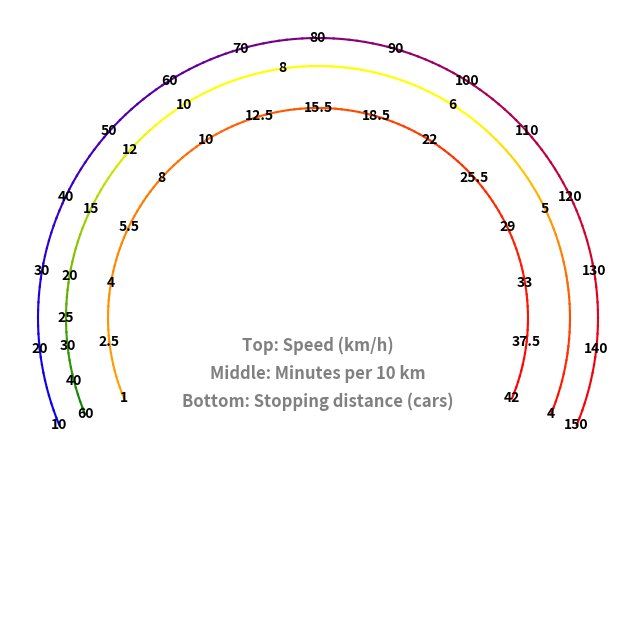

This chart was generated by the following Python code:
import numpy as np
import matplotlib.pyplot as plt
import matplotlib.colors as mcolors

"""
The average length of a car varies depending on the type of vehicle, but for general reference:
	•	Compact Cars: Approximately 4.2 to 4.5 meters.
	•	Midsize Sedans: Approximately 4.6 to 4.8 meters.
	•	Full-Size Sedans: Approximately 4.9 to 5.1 meters.
	•	SUVs: Approximately 4.5 to 5.0 meters.
	•	Pickup Trucks: Approximately 5.2 to 5.8 meters.

Average Car Length:
	•	Across all categories, the average length of a passenger vehicle is roughly 4.5 to 4.8 meters.
"""
def distance_as_car_length(distance, avg_car_length=4.5):
    # round to nearest half
    car_lengths = round((distance / avg_car_length) * 2) / 2
    return int(car_lengths) if car_lengths.is_integer() else car_lengths

"""
Calculate the stopping distance based on the speed of the car.
The AASHTO stopping distance formula is as follows:
s = (0.278 × t × v) + v² / (254 × (f + G))
where:
s – Stopping distance in meters;
t – Perception-reaction time in seconds;
v – Speed of the car in km/h;
G – Grade (slope) of the road, expressed as a decimal. Positive for an uphill grade and negative for a downhill road;
f – Coefficient of friction between the tires and the road. It is assumed to be 0.7 on a dry road and between 0.3 and 0.4 on a wet road.
This formula is taken from the book "A Policy on Geometric Design of Highways and Streets". 
It is commonly used in road design for establishing the minimum stopping sight distance required on a given road. 

AASHTO recommends the value of 2.5 seconds to ensure that virtually every driver will manage to react within that time. 
In reality, many drivers are able to hit the brake much faster. You can use the following values as a rule of thumb:
1 second – A keen and alert driver;
1.5 seconds – An average driver;
2 seconds – A tired driver or an older person; and
2.5 seconds – The worst-case scenario. It is highly probable that even elderly or intoxicated drivers will manage to react within 2.5 seconds.

:param speed_kmh: Speed of the car in kilometers per hour (km/h)
:param reaction_time: Driver's reaction time in seconds (default is 1.5 seconds)
:param friction_coeff: Friction coefficient between tyres and the road. It is assumed to be 0.7 on a dry road and between 0.3 and 0.4 on a wet road.
:param slope: Grade/slope of the road expressed as a decimal.
:return: Stopping distance in meters (m)
"""
def stopping_distance(speed_kmh, reaction_time=1.5, friction_coeff=0.7, slope=0):
    total_stopping_distance = (0.278 * reaction_time * speed_kmh) + speed_kmh ** 2 / (254 * (friction_coeff + slope))
    
    # round to 1 decimal point
    return np.round(total_stopping_distance, 1)

# Function to compute color gradient
def compute_gradient_color(start_color, end_color, n):
    return [mcolors.to_hex(c) for c in np.linspace(mcolors.to_rgba(start_color), mcolors.to_rgba(end_color), n)]

def plot_speedmeter_pacemeter_fuelmeter():
    # Define the speed range and calculate the corresponding time to cover 10 km
    speeds = np.arange(10, 151, 1)  # Speeds from 10 to 150 km/h
    distance_travelled_in_1_minute = (speeds / 60)
    times = 10 / distance_travelled_in_1_minute  # Time in minutes to cover 10 km
    stopping_distances = stopping_distance(speeds) # distance, in meters, it takes to stop immediately

    # Calculate the theta values for the arc
    theta_rotated = np.linspace(-5/8 * np.pi - np.pi/2, 5/8 * np.pi - np.pi/2, len(speeds))

    # Gradient settings for outer line (red to blue) and inner line (red -> yellow -> green)
    outer_gradient_colors_blue_mid = compute_gradient_color('red', 'blue', len(speeds))
    
    outer_gradient_colors_orange_mid = compute_gradient_color('red', 'orange', len(speeds))

    inner_transition_point1 = len(speeds) // 3
    inner_transition_point2 = 2 * len(speeds) // 3

    red_to_yellow = compute_gradient_color('red', 'yellow', inner_transition_point1)
    yellow_segment = ['yellow'] * (inner_transition_point2 - inner_transition_point1)
    yellow_to_green = compute_gradient_color('yellow', 'green', len(speeds) - inner_transition_point2)
    inner_gradient_combined = red_to_yellow + yellow_segment + yellow_to_green

    # Reverse the theta values to flip the axis
    theta_reversed = theta_rotated[::-1]

    # Create the figure and axis
    fig, ax = plt.subplots(figsize=(8, 8))

    # Plot the speed markers on the arc, displaying only multiples of 10, with reversed axis
    for i, speed in enumerate(speeds):
        if speed % 10 == 0:
            x = -np.cos(theta_reversed[i])
            y = -np.sin(theta_reversed[i])
            ax.text(x, y, f"{speed}", ha='center', va='center', fontsize=10, fontweight='bold', color='black')
    # Draw the outer arc with the reversed axis
    outer_arc_x = np.cos(theta_rotated)
    outer_arc_y = np.sin(theta_rotated)
    for i in range(len(outer_gradient_colors_blue_mid)):
        ax.plot(-outer_arc_x[i:i+2], -outer_arc_y[i:i+2], color=outer_gradient_colors_blue_mid[i])

    # Plot the time markers on the inner arc, displaying only whole numbers and skipping the last value (120 km/h)
    gap_coefficient = -0.9
    last_i = -10
    for i, time in enumerate(times):
        if time.is_integer():
            if (i - last_i < 3):
                last_i = i
                continue
            last_i = i
            x = gap_coefficient * np.cos(theta_reversed[i])
            y = gap_coefficient * np.sin(theta_reversed[i])
            ax.text(x, y, f"{int(time)}", ha='center', va='center', fontsize=10, fontweight='bold', color='black')
    # Draw the inner arc with the reversed axis
    for i in range(len(inner_gradient_combined)):
        ax.plot(gap_coefficient * outer_arc_x[i:i+2], gap_coefficient * outer_arc_y[i:i+2], color=inner_gradient_combined[i])
        
    # Plot the consumption markers on the last inner arc
    gap_coefficient = -0.75
    for i, distance in enumerate(stopping_distances):
        if i % 10 == 0:
            car_length = distance_as_car_length(distance)
            x = gap_coefficient * np.cos(theta_reversed[i])
            y = gap_coefficient * np.sin(theta_reversed[i])
            ax.text(x, y, f"{car_length}", ha='center', va='center', fontsize=10, fontweight='bold', color='black')
    # Draw the inner arc with the reversed axis
    for i in range(len(outer_gradient_colors_orange_mid)):
        ax.plot(gap_coefficient * outer_arc_x[i:i+2], gap_coefficient * outer_arc_y[i:i+2], color=outer_gradient_colors_orange_mid[i])

    # Adjust the legend positions with bold grey font
    ax.text(0, -0.1, "Top: Speed (km/h)", ha='center', va='center', fontsize=12, fontweight='bold', color='grey')
    ax.text(0, -0.2, "Middle: Minutes per 10 km", ha='center', va='center', fontsize=12, fontweight='bold', color='grey')
    ax.text(0, -0.3, "Bottom: Stopping distance (cars)", ha='center', va='center', fontsize=12, fontweight='bold', color='grey')

    # Set up the plot
    ax.set_xlim(-1.1, 1.1)
    ax.set_ylim(-1.1, 1.1)
    ax.set_aspect('equal')
    ax.axis('off')

    # Return the plot
    return plt

plot_speedmeter_pacemeter_fuelmeter().show()